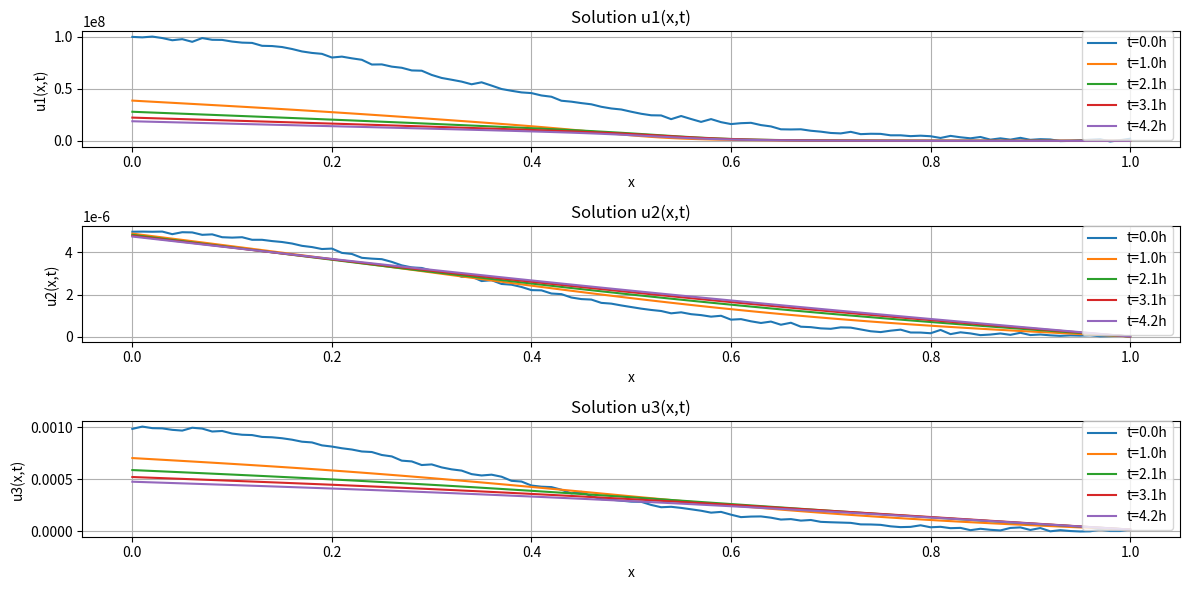

Generate this figure with matplotlib: (Note: this script raises an exception after producing the figure.)
# Operator Splitting (Strang Splitting)

# Step 1 : Problem Setup
# import numpy as np
# from scipy.sparse import diags
# from scipy.sparse.linalg import spsolve
# import matplotlib.pyplot as plt
#
# # Parameters
# D1, D2, D3 = 1.0, 1.0, 1.0  # Diffusion coefficients
# k1, k2, k3, k4, k5, k6, k7, k8, k9 = 1.0, 1.0, 1.0, 1.0, 1.0, 1.0, 1.0, 1.0, 1.0  # Reaction coefficients
# L = 10.0    # Domain length
# N = 100     # Spatial points
# dx = L / (N - 1)
# x = np.linspace(0, L, N)
#
# # Initial conditions (Gaussian peaks)
# u1 = np.exp(-(x - L/2)**2 / 1.0)
# u2 = np.zeros(N)
# u3 = np.ones(N)
#
# # Boundary conditions (Neumann: du/dx = 0 at ends)
# def apply_bcs(u):
#     u[0] = u[1]    # du/dx = 0 at x=0
#     u[-1] = u[-2]  # du/dx = 0 at x=L
#     return u
#
# # step 2 : Diffusion Step (Implicit Crank-Nicolson)
# def diffuse(u, D, dt):
#     # Construct tridiagonal matrix: (I - dt*D/2 * Laplacian)
#     alpha = D * dt / (2 * dx ** 2)
#     A = diags([-alpha, 1 + 2 * alpha, -alpha], [-1, 0, 1], shape=(N, N), format='csr')
#
#     # Apply Neumann BCs (modify first/last rows)
#     A[0, 0] = 1 + alpha;
#     A[0, 1] = -alpha  # du/dx=0 at x=0
#     A[-1, -1] = 1 + alpha;
#     A[-1, -2] = -alpha  # du/dx=0 at x=L
#
#     # Solve (I - dt*D/2 ∇²)u_new = (I + dt*D/2 ∇²)u_old
#     b = u + (D * dt / 2) * (np.roll(u, -1) - 2 * u + np.roll(u, 1)) / dx ** 2
#     b = apply_bcs(b)
#     return spsolve(A, b)
#
# # step 3 : Reaction Step (Explicit Euler)
#
# def react(u1, u2, u3, dt):
#     du1 = dt * (k3 * u1 * (k4 * u3**2 / (k9 + u3**2) - u1))
#     du2 = dt * (k5 * u3 * (u1**2 / (k6 + u1**2) - k7 * u1 * u2))
#     du3 = dt * (-k8 * u1 * (u3**2 / (k9 + u3**2)))
#     return u1 + du1, u2 + du2, u3 + du3
#
# # Step 4 : Strang Splitting Loop
#
# dt = 0.01  # Timestep
# T = 10.0  # Total time
# steps = int(T / dt)
#
# # Storage for plotting
# u1_history = [u1.copy()]
# u2_history = [u2.copy()]
# u3_history = [u3.copy()]
#
# for n in range(steps):
#     # Half-step diffusion
#     u1 = diffuse(u1, D1, dt / 2)
#     u2 = diffuse(u2, D2, dt / 2)
#     u3 = diffuse(u3, D3, dt / 2)
#
#     # Full-step reaction
#     u1, u2, u3 = react(u1, u2, u3, dt)
#
#     # Half-step diffusion
#     u1 = diffuse(u1, D1, dt / 2)
#     u2 = diffuse(u2, D2, dt / 2)
#     u3 = diffuse(u3, D3, dt / 2)
#
#     # Apply BCs and store
#     u1 = apply_bcs(u1)
#     u2 = apply_bcs(u2)
#     u3 = apply_bcs(u3)
#
#     if n % 100 == 0:  # Save every 100 steps
#         u1_history.append(u1.copy())
#         u2_history.append(u2.copy())
#         u3_history.append(u3.copy())
#
# # step 5 : Visualization
#
# # Plot results
# plt.figure(figsize=(12, 8))
# plt.subplot(3, 1, 1)
# for i, sol in enumerate(u1_history):
#     plt.plot(x, sol, alpha=0.5, label=f"t={i*dt*100:.1f}" if i % 2 == 0 else "")
# plt.title("$u_1(x,t)$")
# plt.legend()
#
# plt.subplot(3, 1, 2)
# for sol in u2_history:
#     plt.plot(x, sol, alpha=0.5)
# plt.title("$u_2(x,t)$")
#
# plt.subplot(3, 1, 3)
# for sol in u3_history:
#     plt.plot(x, sol, alpha=0.5)
# plt.title("$u_3(x,t)$")
#
# plt.tight_layout()
# plt.show()







# MOL Method

# import numpy as np
# from scipy.integrate import solve_ivp
# import matplotlib.pyplot as plt
#
# # Parameters
# D1, D2, D3 = 1.0, 1.0, 1.0  # Diffusion coefficients
# k1, k2, k3, k4, k5, k6, k7, k8, k9 = 1.0, 1.0, 1.0, 1.0, 1.0, 1.0, 1.0, 1.0, 1.0  # Reaction coefficients
# L = 10.0  # Domain length
# N = 100  # Number of spatial points
# dx = L / (N - 1)
# x = np.linspace(0, L, N)
#
# # Initial conditions (Gaussian for u1, zero for u2, constant for u3)
# u1 = np.exp(-(x - L / 2) ** 2 / 1.0)
# u2 = np.zeros(N)
# u3 = np.ones(N)
#
#
# # Laplacian (central difference)
# def laplacian(u):
#     return (np.roll(u, -1) - 2 * u + np.roll(u, 1)) / dx ** 2
#
#
# # Cross-diffusion term: ∇·[k1 u1 / (k2 + u2)^2 ∇u2]
# def cross_diffusion(u1, u2):
#     grad_u2 = (np.roll(u2, -1) - np.roll(u2, 1)) / (2 * dx)  # Central difference for ∇u2
#     term = (k1 * u1) / (k2 + u2) ** 2 * grad_u2
#     return (np.roll(term, -1) - np.roll(term, 1)) / (2 * dx)  # ∇·(term)
#
#
# # Right-hand side (RHS) function for MoL
# def rhs(t, U):
#     u1, u2, u3 = U[:N], U[N:2 * N], U[2 * N:3 * N]
#
#     # Eq. 2.1a
#     du1dt = D1 * laplacian(u1) - cross_diffusion(u1, u2) + k3 * u1 * (k4 * u3 ** 2 / (k9 + u3 ** 2) - u1)
#
#     # Eq. 2.1b
#     du2dt = D2 * laplacian(u2) + k5 * u3 * (u1 ** 2 / (k6 + u1 ** 2)) - k7 * u1 * u2
#
#     # Eq. 2.1c
#     du3dt = D3 * laplacian(u3) - k8 * u1 * (u3 ** 2 / (k9 + u3 ** 2))
#
#     return np.concatenate([du1dt, du2dt, du3dt])
#
#
# # Solve using BDF (stiff-system solver)
# sol = solve_ivp(rhs, [0, 10], np.concatenate([u1, u2, u3]), method='BDF', rtol=1e-6)
#
# # Extract solutions
# u1_sol = sol.y[:N, -1]  # Final state of u1
# u2_sol = sol.y[N:2 * N, -1]
# u3_sol = sol.y[2 * N:3 * N, -1]
#
# plt.figure(figsize=(10, 6))
# plt.plot(x, u1_sol, label='$u_1$ (final)')
# plt.plot(x, u2_sol, label='$u_2$ (final)')
# plt.plot(x, u3_sol, label='$u_3$ (final)')
# plt.xlabel('Position (x)')
# plt.ylabel('Concentration')
# plt.title('Solution at $t=10$ (Method of Lines)')
# plt.legend()
# plt.grid()
# plt.show()


import numpy as np
from scipy.integrate import solve_ivp
import matplotlib.pyplot as plt

# Parameters from Table 2.6 in the paper
D1 = 2.0e-06
D2 = 8.9e-06
D3 = 9.0e-06

# Rate constants
k1, k2, k3, k4, k5, k6, k7, k8, k9 = (
    3.9e-09, 5.0e-06, 1.62e-09, 3.5e+08, 5.0e-07, 1.0e+18, 1.0e-13, 1.0e-14, 4.0e-06
)

# Spatial grid - using finer resolution than original
nx = 101  # Increased from 51 to get better spatial resolution
xl = 0.0
xu = 1.0
xg = np.linspace(xl, xu, nx)
dx = (xu - xl) / (nx - 1)


# Initial Conditions with small perturbations
def initial_conditions(x):
    # Using Gaussian function as in paper
    u1 = 1e8 * np.exp(-5 * x ** 2)
    u2 = 5e-6 * np.exp(-5 * x ** 2)
    u3 = 1e-3 * np.exp(-5 * x ** 2)

    # Add small random noise to trigger pattern formation
    u1 += 1e6 * np.random.randn(nx)
    u2 += 5e-8 * np.random.randn(nx)
    u3 += 1e-5 * np.random.randn(nx)

    return np.concatenate((u1, u2, u3))


# First-order derivative (central difference)
def dss004(xl, xu, nx, u):
    dx = (xu - xl) / (nx - 1)
    du = np.zeros_like(u)
    for i in range(1, nx - 1):
        du[i] = (u[i + 1] - u[i - 1]) / (2 * dx)
    # Neumann BC
    du[0] = 0
    du[-1] = 0
    return du


# Second-order derivative (central difference)
def dss044(xl, xu, nx, u, ux, nl, nu):
    dx = (xu - xl) / (nx - 1)
    ddu = np.zeros_like(u)
    for i in range(1, nx - 1):
        ddu[i] = (u[i + 1] - 2 * u[i] + u[i - 1]) / dx ** 2
    # Neumann BC
    ddu[0] = 0
    ddu[-1] = 0
    return ddu


# RHS Function for ODE Integration
def p_form_2(t, u):
    u1 = u[:nx]
    u2 = u[nx:2 * nx]
    u3 = u[2 * nx:3 * nx]

    # First derivatives
    u1x = dss004(xl, xu, nx, u1)
    u2x = dss004(xl, xu, nx, u2)
    u3x = dss004(xl, xu, nx, u3)

    # Second derivatives
    u1xx = dss044(xl, xu, nx, u1, u1x, 2, 2)
    u2xx = dss044(xl, xu, nx, u2, u2x, 2, 2)
    u3xx = dss044(xl, xu, nx, u3, u3x, 2, 2)

    # Nonlinear terms
    term1 = np.zeros(nx)
    term2 = np.zeros(nx)
    term3 = np.zeros(nx)

    for i in range(nx):
        den = 1 / (k2 + u2[i]) ** 2
        term1[i] = k1 * u1[i] * den * u2xx[i]
        term2[i] = k1 * den * u1x[i] * u2x[i]
        term3[i] = -2 * k1 * u1[i] * den / (k2 + u2[i]) * u2x[i] ** 2

    # PDEs with all terms
    u1t = D1 * u1xx - (term1 + term2 + term3) + k3 * u1 * (k4 * u3 ** 2 / (k9 + u3 ** 2) - u1)
    u2t = D2 * u2xx + k5 * u3 * (u1 ** 2 / (k6 + u1 ** 2)) - k7 * u1 * u2
    u3t = D3 * u3xx - k8 * u1 * (u3 ** 2 / (k9 + u3 ** 2))

    return np.concatenate((u1t, u2t, u3t))


# Time settings (using time scale from paper)
t_span = [0, 5 * 3600]  # Convert hours to seconds
t_eval = np.linspace(0, 5 * 3600, 25)  # More evaluation points

# Solve with tighter tolerances
sol = solve_ivp(
    p_form_2,
    t_span,
    initial_conditions(xg),
    t_eval=t_eval,
    method='BDF',
    rtol=1e-8,  # Tighter relative tolerance
    atol=1e-10  # Tighter absolute tolerance
)

# Extract results
u1_sol = sol.y[:nx, :]
u2_sol = sol.y[nx:2 * nx, :]
u3_sol = sol.y[2 * nx:3 * nx, :]


# Plotting results - Following paper style
def plot_solution(x, solutions, titles):
    plt.figure(figsize=(12, 6))

    times_to_plot = [0, 5, 10, 15, 20]  # Select specific time points

    for idx in times_to_plot:
        t_hour = sol.t[idx] / 3600  # Convert back to hours
        for i in range(len(solutions)):
            plt.subplot(len(solutions), 1, i + 1)
            plt.plot(x, solutions[i][:, idx], label=f't={t_hour:.1f}h')
            plt.title(f'Solution {titles[i]}')
            plt.xlabel('x')
            plt.ylabel(titles[i])
            plt.legend()
            plt.grid(True)

    plt.tight_layout()
    plt.show()


# Plot individual components
plot_solution(xg, [u1_sol, u2_sol, u3_sol], ['u1(x,t)', 'u2(x,t)', 'u3(x,t)'])

# Term decomposition for analysis
chemo_terms = {
    'chemo1': np.zeros((nx, len(t_eval))),
    'chemo2': np.zeros((nx, len(t_eval))),
    'chemo3': np.zeros((nx, len(t_eval))),
    'chemo4': np.zeros((nx, len(t_eval))),
    'chemo5': np.zeros((nx, len(t_eval))),
    'chemo6': np.zeros((nx, len(t_eval))),
    'chemo7': np.zeros((nx, len(t_eval))),
    'chemo8': np.zeros((nx, len(t_eval))),
    'chemo9': np.zeros((nx, len(t_eval))),
    'chemo10': np.zeros((nx, len(t_eval)))
}


def compute_terms(u1, u2, u3, u1x, u2x, u3x, u1xx, u2xx, u3xx):
    term1 = np.zeros(nx)
    term2 = np.zeros(nx)
    term3 = np.zeros(nx)

    for i in range(nx):
        den = 1 / (k2 + u2[i]) ** 2
        term1[i] = k1 * u1[i] * den * u2xx[i]
        term2[i] = k1 * den * u1x[i] * u2x[i]
        term3[i] = -2 * k1 * u1[i] * den / (k2 + u2[i]) * u2x[i] ** 2

    chemo1 = D1 * u1xx
    chemo2 = -(term1 + term2 + term3)
    chemo3 = k3 * u1 * (k4 * u3 ** 2 / (k9 + u3 ** 2) - u1)
    chemo4 = D2 * u2xx
    chemo5 = k5 * u3 * (u1 ** 2 / (k6 + u1 ** 2)) - k7 * u1 * u2
    chemo6 = D3 * u3xx
    chemo7 = -k8 * u1 * (u3 ** 2 / (k9 + u3 ** 2))
    chemo8 = chemo1 + chemo2 + chemo3
    chemo9 = chemo4 + chemo5
    chemo10 = chemo6 + chemo7

    return chemo1, chemo2, chemo3, chemo4, chemo5, chemo6, chemo7, chemo8, chemo9, chemo10


# Compute and store each term at each time step
for it, t in enumerate(t_eval):
    u = sol.sol(t)
    u1 = u[:nx]
    u2 = u[nx:2 * nx]
    u3 = u[2 * nx:3 * nx]

    u1x = dss004(xl, xu, nx, u1)
    u2x = dss004(xl, xu, nx, u2)
    u3x = dss004(xl, xu, nx, u3)

    u1xx = dss044(xl, xu, nx, u1, u1x, 2, 2)
    u2xx = dss044(xl, xu, nx, u2, u2x, 2, 2)
    u3xx = dss044(xl, xu, nx, u3, u3x, 2, 2)

    chemo1, chemo2, chemo3, chemo4, chemo5, chemo6, chemo7, chemo8, chemo9, chemo10 = compute_terms(u1, u2, u3, u1x,
                                                                                                    u2x, u3x, u1xx,
                                                                                                    u2xx, u3xx)

    chemo_terms['chemo1'][:, it] = chemo1
    chemo_terms['chemo2'][:, it] = chemo2
    chemo_terms['chemo3'][:, it] = chemo3
    chemo_terms['chemo4'][:, it] = chemo4
    chemo_terms['chemo5'][:, it] = chemo5
    chemo_terms['chemo6'][:, it] = chemo6
    chemo_terms['chemo7'][:, it] = chemo7
    chemo_terms['chemo8'][:, it] = chemo8
    chemo_terms['chemo9'][:, it] = chemo9
    chemo_terms['chemo10'][:, it] = chemo10


# Plot selected terms
def plot_terms(x, terms, names):
    plt.figure(figsize=(12, 6))
    times_to_plot = [5, 10, 15, 20]

    for idx, name in enumerate(names):
        plt.subplot(len(names), 1, idx + 1)
        for it in times_to_plot:
            plt.plot(x, terms[name][:, it], label=f't={it * 0.5:.1f}h')
        plt.title(f'{name}: {terms[name][:, it].min():.2e} to {terms[name][:, it].max():.2e}')
        plt.xlabel('x')
        plt.ylabel(name)
        plt.legend()
        plt.grid(True)

    plt.tight_layout()
    plt.show()


# Plot key terms
plot_terms(xg, chemo_terms, ['chemo1', 'chemo8', 'chemo9', 'chemo10'])